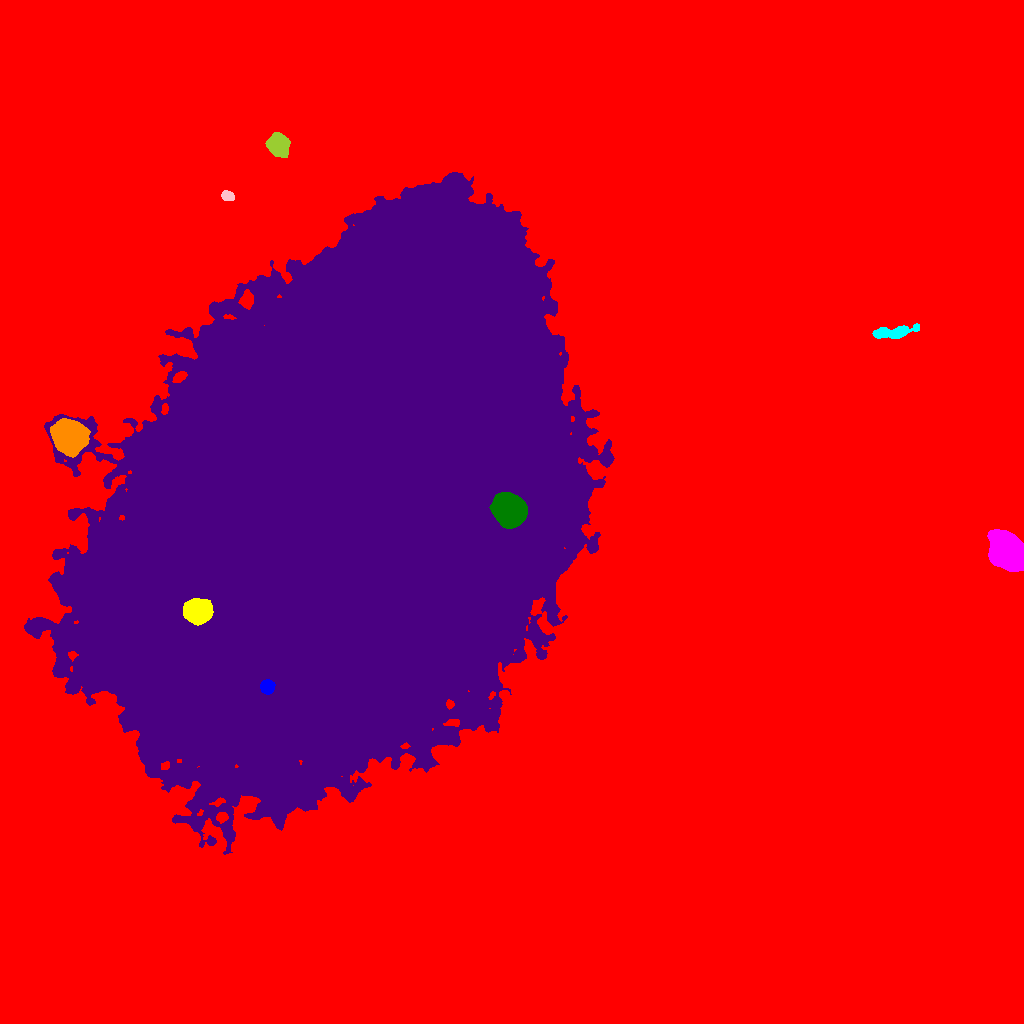

Values plotted in this chart, from the file beside it:
ID, X, Y, A, B, theta, total_flux, mu_max, mu_median, mu_mean, R_fwhm, R_e, R10, R90, x_start, x_end, y_start, y_end, area, greylevel
0, 462, 470, 306.7, 299.1, -1.315, 7933089, 44.0, 9.0, 9.812, 134.8, 256.6, 98.19, 415.5, 0, 1023, 0, 1023, 808503, 9.812
1, 267.1, 336.4, 3.204, 3.141, -1.475, 1910, 22.0, 9.0, 9.948, 5.171, 4.107, 1.693, 6.457, 260, 275, 329, 344, 192, 132.9
2, 197.5, 412, 6.011, 5.323, -0.03777, 11213, 43.0, 14.0, 16.91, 8.463, 7.225, 2.932, 11.73, 183, 213, 398, 425, 663, 138.9
3, 1007, 472.1, 9.544, 7.044, -0.9044, 34850, 63.0, 25.0, 27.42, 12.51, 10.57, 4.297, 16.69, 987, 1023, 452, 494, 1271, 52.42
4, 509.6, 513.1, 7.462, 6.601, -0.7794, 66548, 145.0, 54.0, 63.5, 11.52, 9.027, 3.827, 14.4, 489, 527, 495, 531, 1048, 173.5
5, 342.5, 517.2, 136.6, 87.83, 1.003, 10287226, 217.0, 40.0, 43.82, 41.48, 139.6, 52.08, 220.8, 24, 614, 169, 851, 234754, 67.82
6, 68.77, 587.3, 7.298, 6.54, -0.6257, 44981, 124.0, 29.0, 40.13, 9.641, 8.667, 3.478, 14.44, 50, 90, 566, 605, 1121, 78.13
7, 894.1, 691, 10.65, 2.704, 0.1073, 2240, 14.0, 5.0, 5.209, 6.723, 6.129, 2.326, 9.853, 872, 919, 685, 700, 430, 31.21
8, 227.1, 827.6, 3.142, 2.176, -0.2745, 975.0, 17.0, 8.0, 7.863, 4.184, 3.385, 1.382, 5.171, 221, 234, 823, 833, 124, 41.86
9, 278.1, 878.8, 5.267, 4.58, -0.7843, 7741, 38.0, 14.5, 16.47, 7.858, 6.283, 2.523, 10.03, 265, 290, 866, 891, 470, 41.47
